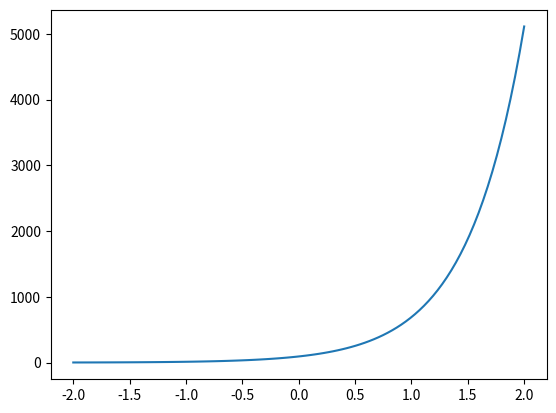

Python code for this plot:
import numpy as np
from scipy.integrate import odeint
import matplotlib.pyplot as plt
b=c=1
def g(y,x,b,c):
    y0=y[0]
    y1=y[1]
    y2=(6*x-8)*y0/(3*x-1)*b+(3*x+2)*y1*c/(3*x-1)
    return [y1,y2]
x=np.linspace(-2,2,100)
init=[2,3]
sol=odeint(g,init,x,args=(b,c))
#print sol
plt.plot(x,sol[:,0])
plt.show()

